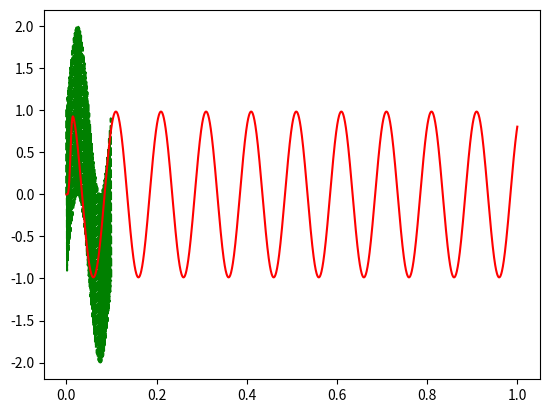
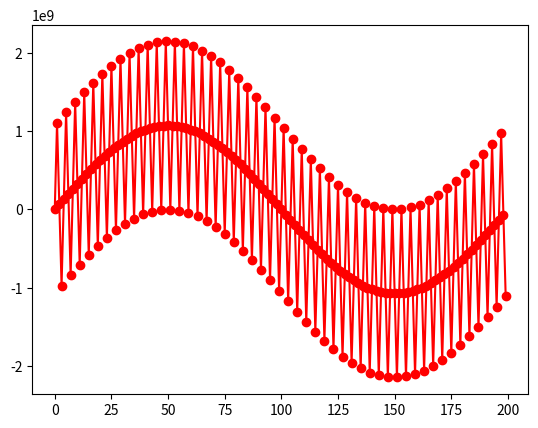

Write Python code to recreate these figures, in order.
import numpy as np
import matplotlib.pyplot as plt
import scipy
def sin_wave(A, f, fs, phi, t):
    '''
    :params A:    振幅
    :params f:    信号频率
    :params fs:   采样频率
    :params phi:  相位
    :params t:    时间长度
    '''
    # 若时间序列长度为 t=1s, 
    # 采样频率 fs=1000 Hz, 则采样时间间隔 Ts=1/fs=0.001s
    # 对于时间序列采样点个数为 n=t/Ts=1/0.001=1000, 即有1000个点,每个点间隔为 Ts
    Ts = 1/fs
    n = t / Ts
    n = np.arange(n)
    y = A*np.sin(2*np.pi*f*n*Ts + phi*(np.pi/180))
    return y


def fourBin2OneHex(four_bin: str) -> str:
    '''
    函数功能：4位2进制字符串 -> 1位16进制字符串\n
    输入：4位2进制字符串，输入范围0000~1111\n
    输出：1位16进制字符串
    '''
    if (four_bin == '0000'):
        return '0'
    elif (four_bin == '0001'):
        return '1'
    elif (four_bin == '0010'):
        return '2'
    elif (four_bin == '0011'):
        return '3'
    elif (four_bin == '0100'):
        return '4'
    elif (four_bin == '0101'):
        return '5'
    elif (four_bin == '0110'):
        return '6'
    elif (four_bin == '0111'):
        return '7'
    elif (four_bin == '1000'):
        return '8'
    elif (four_bin == '1001'):
        return '9'
    elif (four_bin == '1010'):
        return 'a'
    elif (four_bin == '1011'):
        return 'b'
    elif (four_bin == '1100'):
        return 'c'
    elif (four_bin == '1101'):
        return 'd'
    elif (four_bin == '1110'):
        return 'e'
    elif (four_bin == '1111'):
        return 'f'
    else:
        int('输入2进制字符' + four_bin + '错误，2进制只能包含0或1')

def signed_bin2hex(bin_str: str, hex_width: int = -1) -> str:
    '''
    函数功能：2进制补码字符串 -> 16进制补码字符串\n
    输入参数1：2进制补码字符串，不可带正负号，前后可加任意个 \\n 和 空格，数字间可加下划线\n
    输入参数2：可选，16进制补码字符串宽度，若实际输出宽度>此参数，警告并原样输出；若实际输出宽度<=此参数，高位补若干符号位\n
    输出：16进制补码字符串
    '''
    input_bin_str = bin_str
    bin_str = bin_str.strip()
    if (bin_str[:2] == '0b'): # 2进制字符串以0b开头
        bin_str = bin_str[2:]
    elif (bin_str[0] == '0' or bin_str[0] == '1'):
        pass
    else:
        int('输入 ' + bin_str + ' 不合法，输入必须为2进制补码，不允许带正负号 且 首字符不能是下划线')
    # 检查输入是否合法，末尾字符不能是下划线 且 不能出现连续的两个下划线
    if (bin_str[-1] == '_' or '__' in bin_str):
        int('输入 ' + bin_str + ' 不合法，末尾字符不能是下划线 且 不能出现连续的两个下划线')
    else:
        bin_str = bin_str.replace('_', '') # 输入合法则去除下划线
    # 去掉2进制补码字符串前面多余的符号位，保留两位
    for i in range(len(bin_str)-1):
        if (bin_str[i+1] == bin_str[0]):
            if (i + 1 == len(bin_str)-1):
                bin_str = bin_str[i:]
            else:
                continue
        else:
            bin_str = bin_str[i:]
            break
    if (len(bin_str) % 4 > 0): # 补符号位到位宽为4的倍数
        bin_str = bin_str[0] * (4 - len(bin_str) % 4) + bin_str
    hex_str = ''
    for i in range(int(len(bin_str)/4)):
        hex_str += fourBin2OneHex(bin_str[i*4 : i*4+4])
    if (hex_width == -1):
        pass
    elif (hex_width < len(hex_str)):
        print('位宽参数' + str(hex_width) + ' < 2进制补码' + input_bin_str + '输出16进制补码'
            + '0x' + hex_str +'实际位宽' + str(len(hex_str)) + '，请修正位宽参数')
    else:
        if (hex_str[0] in ['0', '1', '2', '3', '4', '5', '6', '7']):
            hex_str = '0' * (hex_width - len(hex_str)) + hex_str
        else:
            hex_str = 'f' * (hex_width - len(hex_str)) + hex_str
    return '0x' + hex_str
def signed_dec2bin(dec_num: int, bin_width: int = -1) -> str:
    '''
    函数功能：10进制数/字符串 -> 2进制补码字符串\n
    输入参数1：10进制数/字符串，可带正负号，前后可加任意个 \\n 和 空格，数字间可加下划线\n
    输入参数2：可选，2进制补码字符串宽度，若实际输出宽度>此参数，警告并原样输出；若实际输出宽度<=此参数，高位补若干符号位\n
    输出：2进制补码字符串
    '''
    dec_num_str = str(dec_num)
    if (type(dec_num) == str):
        dec_num = int(dec_num.strip())
    if (dec_num == 0):
        bin_str = '0'
    elif (dec_num > 0):
        bin_str = '0' + bin(dec_num)[2:] # 补符号位0
    else:
        for i in range(10000):
            if (2**i + dec_num >= 0):
                bin_str = bin(2**(i+1) + dec_num)[2:] # 一个负数num的补码等于（2**i + dec_num)
                break
    if (bin_width == -1):
        pass
    elif (bin_width < len(bin_str)):
        # 实际位宽大于设定位宽则报警告，然后按实际位宽输出
        print('位宽参数' + str(bin_width) + ' < 10进制' + dec_num_str + '输出2进制补码'
            + '0b' + bin_str + '实际位宽' + str(len(bin_str)) + '，请修正位宽参数')
    else:
        bin_str = bin_str[0] * (bin_width - len(bin_str)) + bin_str # 实际位宽小于设定位宽则补符号位
    return '0b' + bin_str

# 原文链接：https://blog.csdn.net/weixin_42837669/article/details/121446738
def signed_dec2hex(dec_num: int, hex_width = -1) -> str:
    '''
    函数功能：10进制数/字符串 -> 16进制补码字符串\n
    输入参数1：10进制数/字符串，可带正负号，前后可加任意个 \\n 和 空格，数字间可加下划线_\n
    输入参数2：可选，16进制补码字符串宽度，若实际输出宽度>此参数，警告并原样输出；若实际输出宽度<=此参数，高位补若干符号位\n
    输出：16进制补码字符串
    '''
    hex_str = signed_bin2hex(signed_dec2bin(dec_num, hex_width*4), hex_width)[2:]
    if (hex_width == -1):
        pass
    elif (hex_width < len(hex_str)):
        print('位宽参数' + str(hex_width) + ' < 10进制' + str(dec_num) + '输出16进制补码' + '0x' +
            hex_str + '实际位宽' + str(len(hex_str)) + '，请修正位宽参数')
    else:

        if (hex_str[0] in ['0', '1', '2', '3', '4', '5', '6', '7']):
            hex_str = '0' * (hex_width - len(hex_str)) + hex_str
        else:
            hex_str = 'f' * (hex_width - len(hex_str)) + hex_str
    # return '0x' + hex_str
    return hex_str


def oneHex2fourBin(one_hex: str) -> str:
    '''
    函数功能：1位16进制字符串 -> 4位2进制字符串\n
    输入：1位16进制字符串，输入范围0~9, a~f或A~F\n
    输出：4位2进制字符串
    '''
    if (one_hex == '0'):
        return '0000'
    elif (one_hex == '1'):
        return '0001'
    elif (one_hex == '2'):
        return '0010'
    elif (one_hex == '3'):
        return '0011'
    elif (one_hex == '4'):
        return '0100'
    elif (one_hex == '5'):
        return '0101'
    elif (one_hex == '6'):
        return '0110'
    elif (one_hex == '7'):
        return '0111'
    elif (one_hex == '8'):
        return '1000'
    elif (one_hex == '9'):
        return '1001'
    elif (one_hex == 'a' or one_hex == 'A'):
        return '1010'
    elif (one_hex == 'b' or one_hex == 'B'):
        return '1011'
    elif (one_hex == 'c' or one_hex == 'C'):
        return '1100'
    elif (one_hex == 'd' or one_hex == 'D'):
        return '1101'
    elif (one_hex == 'e' or one_hex == 'E'):
        return '1110'
    elif (one_hex == 'f' or one_hex == 'F'):
        return '1111'
    else:
        int('输入16进制字符' + one_hex + '错误，16进制只能包含0~9, a~f或A~F')

def signed_hex2bin(hex_str: str, bin_width: int = -1) -> str:
    '''
    函数功能：16进制补码字符串 -> 2进制补码字符串\n
    输入参数1：16进制补码字符串，不可带正负号，前后可加任意个 \\n 和 空格，数字间可加下划线\n
    输入参数2：可选，2进制补码字符串宽度，若实际输出宽度>此参数，警告并原样输出；若实际输出宽度<=此参数，高位补若干符号位\n
    输出：2进制补码字符串
    '''
    input_hex_str = hex_str
    hex_str = hex_str.strip()
    # 检查输入是否合法，不允许带正负号，首尾不能是下划线，不能出现连续两个下划线
    if (hex_str[0] in ['+', '-', '_'] or hex_str[-1] == '_' or '__' in hex_str):
        int('输入' + input_hex_str + '不合法，必须为16进制补码，不允许带正负号, '
            + '首尾不能是下划线，不能出现连续两个下划线')
    elif (hex_str[:2] == '0x'):
        hex_str = hex_str[2:]
    hex_str = hex_str.replace('_', '') # 输入合法则去除下划线
    bin_str = ''
    for i in hex_str:
        bin_str += oneHex2fourBin(i)
    # 去掉2进制补码字符串前面多余的符号位，保留两位
    for i in range(len(bin_str)-1):
        if (bin_str[i+1] == bin_str[0]):
            if (i + 1 == len(bin_str)-1):
                bin_str = bin_str[i:]
            else:
                continue
        else:
            bin_str = bin_str[i:]
            break
    if (bin_str == '00'):
        bin_str = '0'
    if (bin_width == -1):
        pass
    elif (bin_width < len(bin_str)):
        # 实际位宽大于设定位宽则报警告，然后按实际位宽输出
        print('位宽参数' + str(bin_width) + ' < 16进制补码' + input_hex_str + '输出2进制补码'
            + '0b' + bin_str + '实际位宽' + str(len(bin_str)) + '，请修正位宽参数')
    else:
        bin_str = bin_str[0] * (bin_width - len(bin_str)) + bin_str # 实际位宽小于设定位宽则补符号位
    return '0b' + bin_str
def signed_bin2dec(bin_str: str) -> int:
    '''
    函数功能：2进制补码字符串 -> 10进制整数\n
    输入：2进制补码字符串，不可带正负号，前后可加任意个 \\n 和 空格，数字间可加下划线\n
    输出：10进制整数，只保留负号，正号不保留
    '''
    bin_str = bin_str.strip()
    if (bin_str[:2] == '0b'):
        if (bin_str[2] == '_'):
            bin_str = bin_str[3:]
        else:
            bin_str = bin_str[2:]
    if (bin_str[0] == '_'):
        int ('输入 ' + bin_str + ' 不合法，首字符不能是下划线 且 不允许出现连续两个下划线')
    elif (bin_str[0] == '0'):
        return int(bin_str, base = 2)
    elif (bin_str[0] == '1'):
        a = int(bin_str, base = 2) # 此语句可检查输入是否合法
        bin_str = bin_str.replace('_', '')
        return a - 2**len(bin_str)
    else:
        int('输入 ' + bin_str + ' 不合法，必须为2进制补码，不允许带正负号')

def signed_hex2dec(hex_str: str) -> int:
    '''
    函数功能：16进制补码字符串 -> 10进制整数\n
    输入：16进制补码字符串，不可带正负号，前后可加任意个 \\n 和 空格，数字间可加下划线\n
    输出：10进制整数，只保留负号，正号不保留
    '''
    return signed_bin2dec(signed_hex2bin(hex_str))


def fir_inst_array(data, coef):
    # '''
    # :param data: 同上 使用数组乘法等规则简化和加快运算过程
    # :param coef:
    # :return:
    # '''
    # FIR_DATA数组使用切片索引等方式实现数组左移并在0位加上新的数据
    fir_data[1:] = fir_data[0:LEN-1]
    fir_data[0] = data
    # 使用数组的点乘获取加权求和的结果
    ret = np.dot(fir_data, coef)
    return ret

# hz_50 = sin_wave(A=1, f=50, fs=fs, phi=0, t=0.08)
# hz_50_30 = sin_wave(A=1, f=50, fs=fs, phi=30, t=0.08)
# hz_50_60 = sin_wave(A=1, f=50, fs=fs, phi=60, t=0.08)
# hz_50_90 = sin_wave(A=1, f=50, fs=fs, phi=90, t=0.08)
# x = np.arange(0, 0.08, 1/fs)
# plt.xlabel('t/s')
# plt.ylabel('y')
# plt.grid()
# plt.plot(x, hz_50, 'k')
# plt.plot(x, hz_50_30, 'r-.')
# plt.plot(x, hz_50_60, 'g--')
# plt.plot(x, hz_50_90, 'b-.')
# plt.legend(['phase 0', 'phase 30', 'phase 60', 'phase 90'], loc=1)




if __name__ == "__main__":




    fs = 2000
    duration = 1/10 # 1s
    hz_1 = sin_wave(A=1, f=10, fs=fs, phi=0, t=duration)
    hz_2 = sin_wave(A=1, f=500, fs=fs, phi=0, t=duration)
    signal = hz_1 + hz_2

    x = np.arange(0,duration, 1/fs)
    plt.plot(x, signal, 'g--')



    # FIR抽头阶数
    LEN = 40# FIR滤波器信号数据延时的数组
    fir_data = np.zeros(LEN)# 制作一个信号源，对比效果# 采样频率

    t = np.linspace(0, 1, fs)
    f = np.cos(2*np.pi*10*t) + 2 * np.cos(2*np.pi*3000*t)# 获取到滤波器，fs/fc = 10：1
    coef = scipy.signal.firwin(40, 1 / 100, window=('chebwin', 120))
    ret = np.zeros(fs)# 获取FIR延时加权求和的结果# 可以选择FIR_INST函数，操作流程直观
    # 可以选择FIR_INST_ARRAY函数，选用了数组点乘切片等方式，去掉循环时间应该更快
    for i in range(fs):
        ret[i] = fir_inst_array(f[i],coef)
        # ret[i] = fir_inst(f[i],coef)
    plt.plot(t, ret, "r")
    plt.show()



    selected_datas = np.array(signal) / np.max(np.abs(signal))
    data_int32 = np.round(selected_datas * 2**31).astype(np.int64)
    data_int32 = np.clip(data_int32, -2**31, 2**31 - 1)
    x1 = np.arange(0, len(signal), 1)
    # plt.plot(x1, signal, 'r-o')
    plt.plot(x1, data_int32, 'r-o')
    plt.show()

    req_data = []
    with open("E:\\FPGA\\proj\\fir\\data_in.txt","w") as f:
        for d in data_int32:
            # req_data.append(signed_hex2dec(signed_dec2hex(d)))
            f.write(signed_dec2hex(d))
            f.write("\n")
    # np.save('./data_in.bin', data_int32)
    # print(data_int32 - np.array(req_data))
    print(1)
